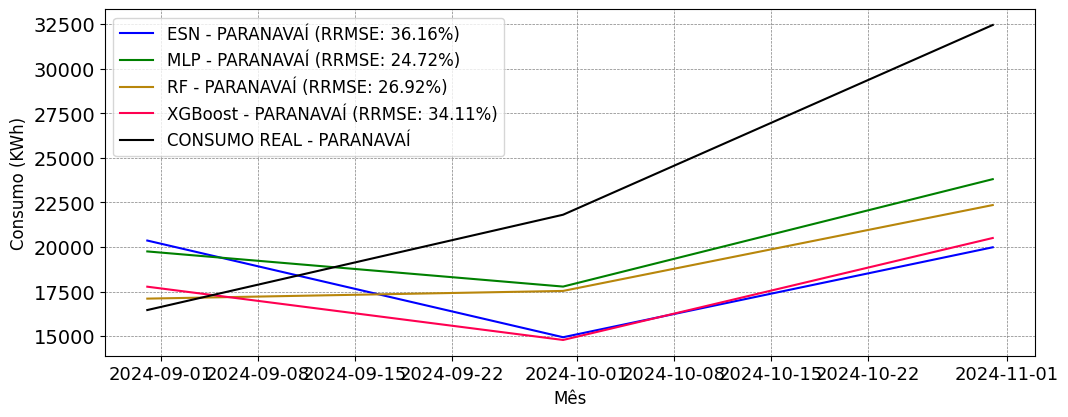

Source data for this figure (header and first rows):
; MAPE; RRMSE
ESN; 0.3121; 0.3616
MLP; 0.2171; 0.2472
RF; 0.1821; 0.2692
XGBoost; 0.2567; 0.3411
